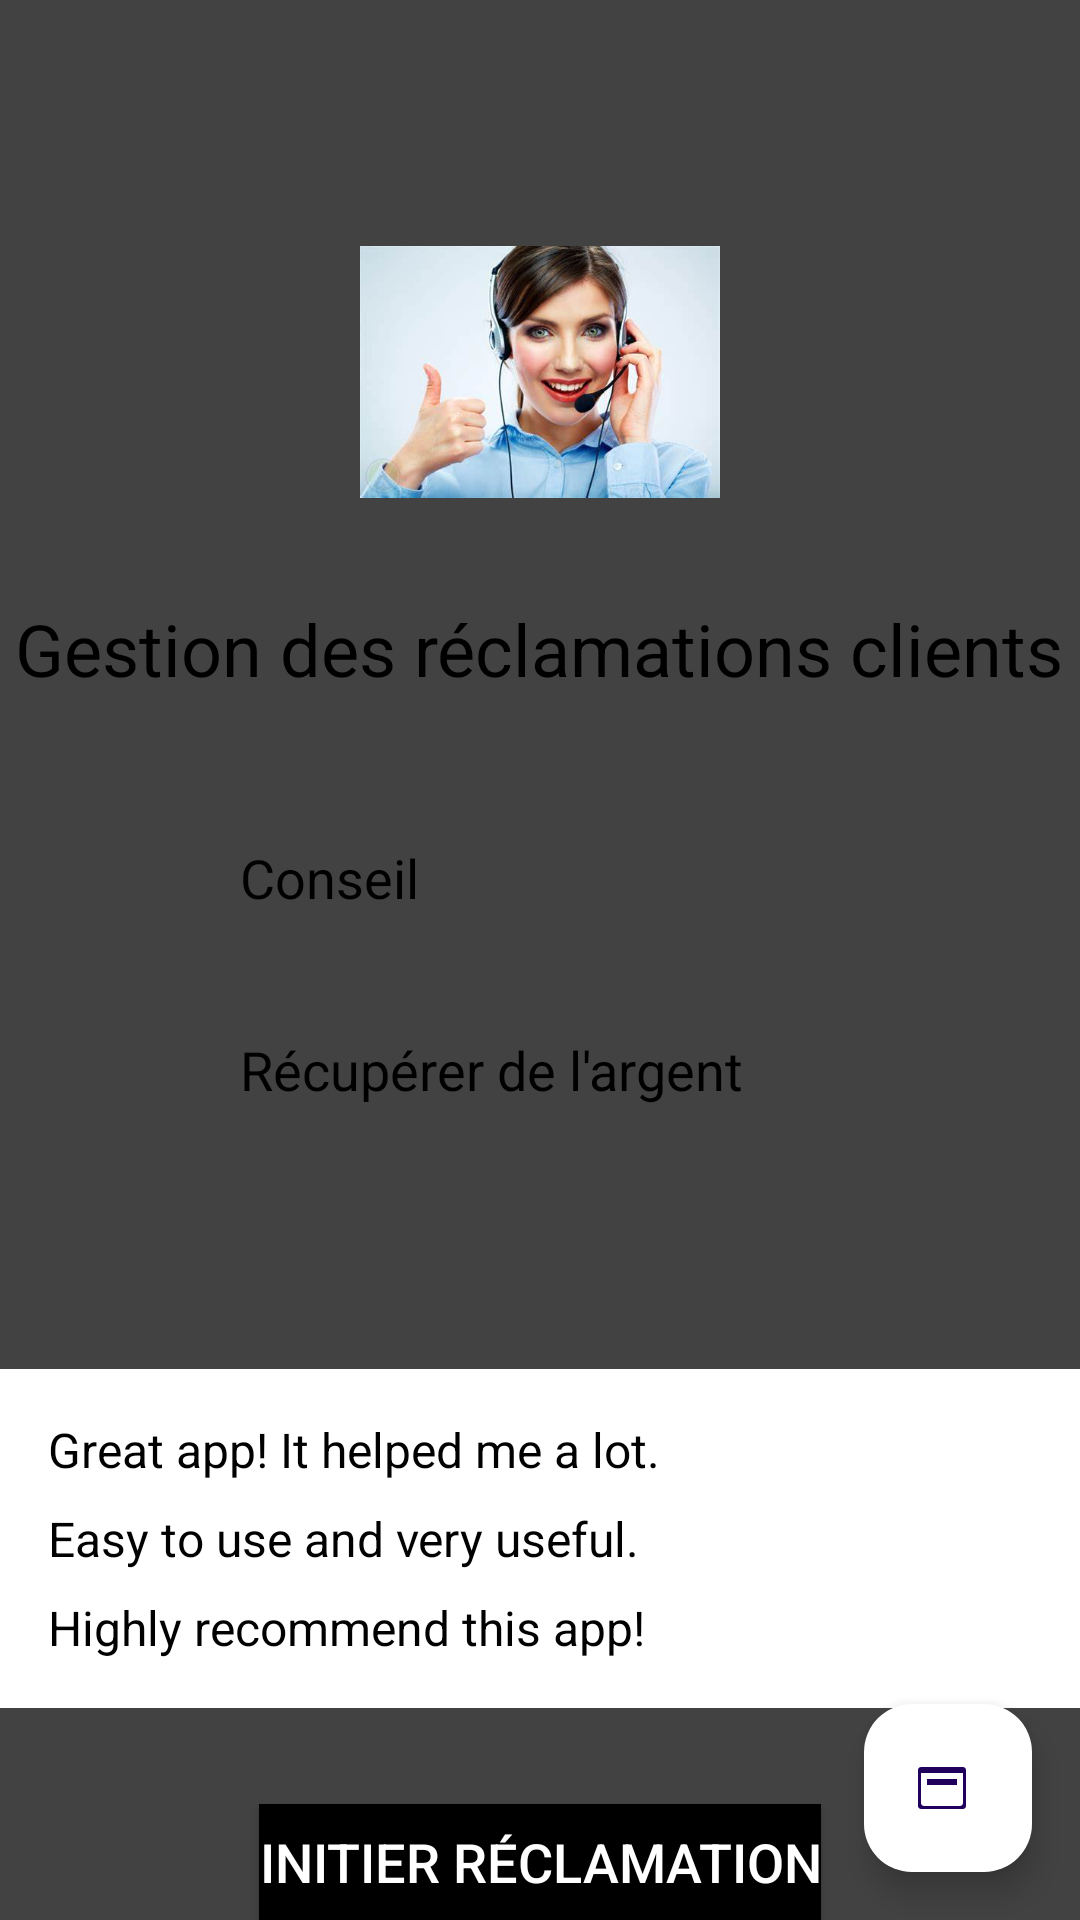

Android layout source for this screen:
<!-- AndroidManifest.xml: application theme Theme.Gestionreclamations -->
<!-- res/layout/fragment_home.xml -->
<?xml version="1.0" encoding="utf-8"?>
<RelativeLayout xmlns:android="http://schemas.android.com/apk/res/android"
    xmlns:app="http://schemas.android.com/apk/res-auto"
    android:layout_width="match_parent"
    android:layout_height="match_parent"
    android:background="@color/cardview_dark_background">

    
    <ImageView
        android:id="@+id/imageViewLogo"
        android:layout_width="120dp"
        android:layout_height="120dp"
        android:src="@drawable/logo"
        android:layout_centerHorizontal="true"
        android:layout_marginTop="64dp" />

    
    <TextView
        android:id="@+id/textViewAppName"
        android:layout_width="wrap_content"
        android:layout_height="wrap_content"
        android:text="Gestion des réclamations clients"
        android:textSize="24sp"
        android:textColor="@color/black"
        android:layout_below="@id/imageViewLogo"
        android:layout_centerHorizontal="true"
        android:layout_marginTop="16dp" />

    
    <LinearLayout
        android:id="@+id/featuresSection"
        android:layout_width="match_parent"
        android:layout_height="wrap_content"
        android:orientation="vertical"
        android:padding="16dp"
        android:layout_below="@id/textViewAppName"
        android:layout_marginTop="32dp">

        
        <LinearLayout
            android:layout_width="match_parent"
            android:layout_height="wrap_content"
            android:orientation="horizontal"
            android:layout_marginBottom="16dp">

            <ImageView
                android:layout_width="48dp"
                android:layout_height="48dp"
                android:src="@drawable/iconconseil"
                android:contentDescription="Feature 1 Icon"
                android:tint="@color/black" />

            <TextView
                android:layout_width="wrap_content"
                android:layout_height="wrap_content"
                android:text="Conseil"
                android:textSize="18sp"
                android:textColor="@color/black"
                android:layout_marginStart="16dp"
                android:gravity="center_vertical" />
        </LinearLayout>

        
        <LinearLayout
            android:layout_width="match_parent"
            android:layout_height="wrap_content"
            android:orientation="horizontal"
            android:layout_marginBottom="16dp">

            <ImageView
                android:layout_width="48dp"
                android:layout_height="48dp"
                android:src="@drawable/money"
                android:contentDescription="Feature 2 Icon"
                android:tint="@color/black" />

            <TextView
                android:layout_width="wrap_content"
                android:layout_height="wrap_content"
                android:text="Récupérer de l'argent"
                android:textSize="18sp"
                android:textColor="@color/black"
                android:layout_marginStart="16dp"
                android:gravity="center_vertical" />
        </LinearLayout>

    </LinearLayout>

    
    <LinearLayout
        android:id="@+id/testimonialsSection"
        android:layout_width="match_parent"
        android:layout_height="wrap_content"
        android:orientation="vertical"
        android:padding="16dp"
        android:background="@color/white"
        android:layout_below="@id/featuresSection"
        android:layout_marginTop="32dp">

        
        <TextView
            android:layout_width="match_parent"
            android:layout_height="wrap_content"
            android:text="Great app! It helped me a lot."
        android:textSize="16sp"
        android:textColor="@android:color/black"
        android:layout_marginBottom="8dp"/>

        
        <TextView
            android:layout_width="match_parent"
            android:layout_height="wrap_content"
            android:text="Easy to use and very useful."
        android:textSize="16sp"
        android:textColor="@android:color/black"
        android:layout_marginBottom="8dp"/>

        
        <TextView
            android:layout_width="match_parent"
            android:layout_height="wrap_content"
            android:text="Highly recommend this app!"
        android:textSize="16sp"
        android:textColor="@android:color/black"/>

    </LinearLayout>

    
    <Button
        android:id="@+id/btnSubmit"
        android:layout_width="wrap_content"
        android:layout_height="wrap_content"
        android:text="Initier réclamation"
        android:textSize="18sp"
        android:textColor="@android:color/white"
        android:background="@color/black"
        android:layout_centerHorizontal="true"
        android:layout_below="@id/testimonialsSection"
        android:layout_marginTop="32dp"/>

    
    <com.google.android.material.floatingactionbutton.FloatingActionButton
        android:id="@+id/fabContact"
        android:layout_width="wrap_content"
        android:layout_height="wrap_content"
        android:layout_alignParentBottom="true"
        android:layout_alignParentEnd="true"
        android:layout_marginBottom="16dp"
        android:layout_marginEnd="16dp"
        android:src="@drawable/ic_message"
        android:contentDescription="Contact FAB"
        android:backgroundTint="@color/white"/>

</RelativeLayout>
<!-- resources referenced by this layout -->
<resources>
  <!-- drawable ic_message (drawable) -->
  <vector xmlns:android="http://schemas.android.com/apk/res/android"
      android:width="24dp"
      android:height="24dp"
      android:viewportWidth="24.0"
      android:viewportHeight="24.0">
  
      <path
          android:fillColor="@android:color/white"
          android:pathData="M3,17V7h14v10c0,0.55 -0.45,1 -1,1H4c-0.55,0 -1,-0.45 -1,-1zm14,-12H3c-0.55,0 -1,0.45 -1,1v12c0,0.55 0.45,1 1,1h14c0.55,0 1,-0.45 1,-1V6c0,-0.55 -0.45,-1 -1,-1zm-2,4H5v2h10V9z"/>
  </vector>
  <!-- drawable logo: jpg bitmap (drawable, 18472 bytes) -->
  <style name="Theme.Gestionreclamations" parent="Base.Theme.Gestionreclamations" />
  <style name="Base.Theme.Gestionreclamations" parent="Theme.Material3.DayNight.NoActionBar">
          
          
      </style>
  <!-- not gathered from this repository: default colours our renderer supplied (Android Studio template values) -->
  <color name="black">#FF000000</color>
  <color name="white">#FFFFFFFF</color>
</resources>
